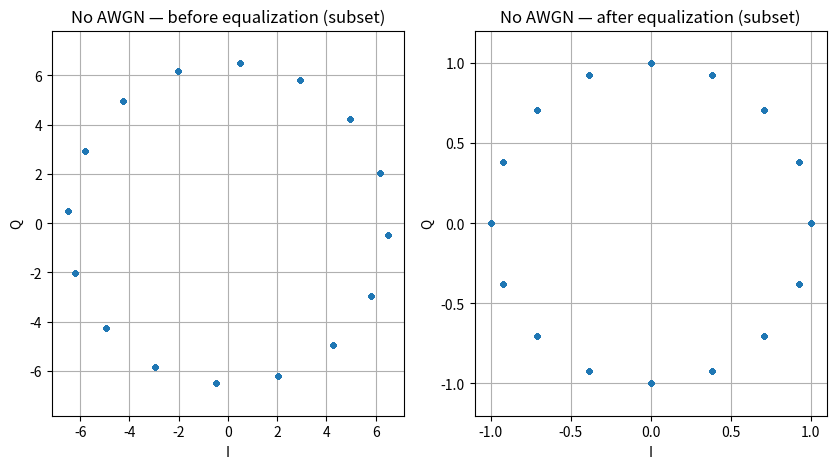
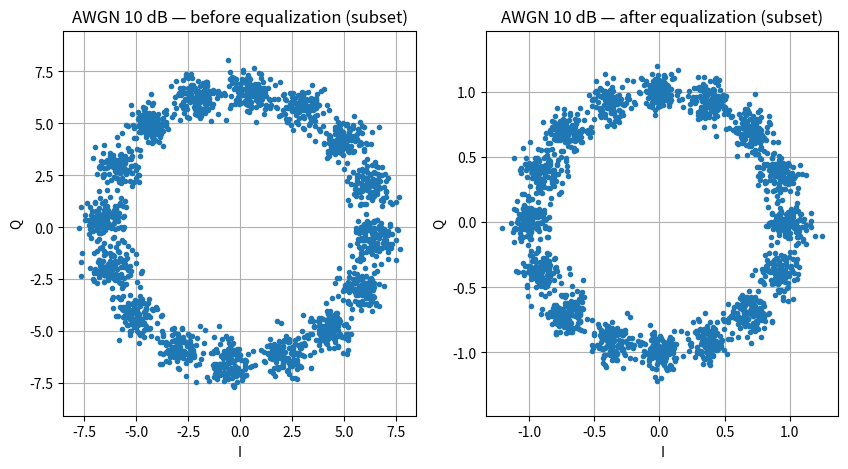
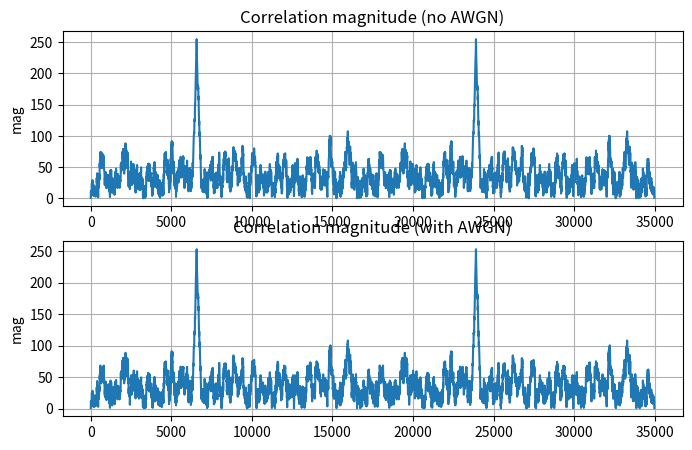
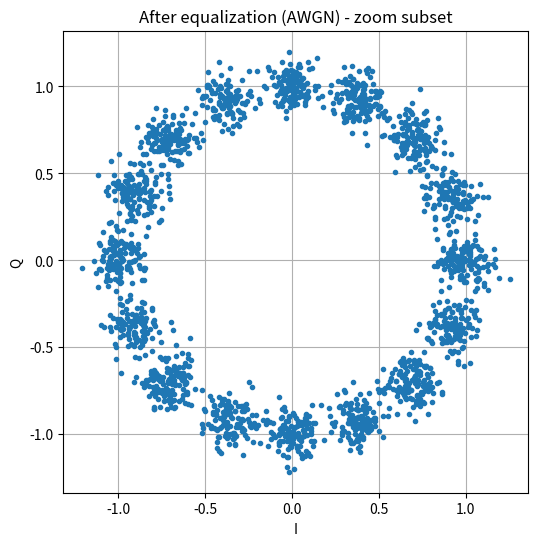
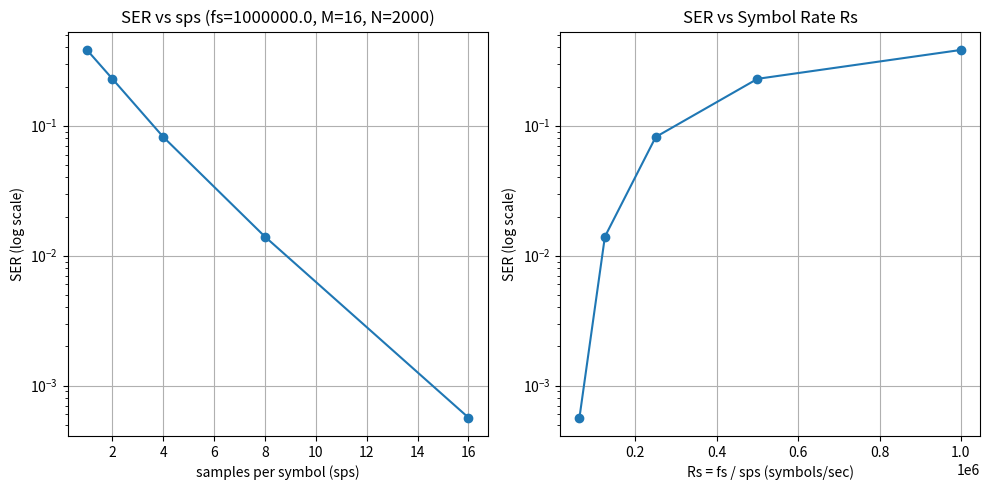
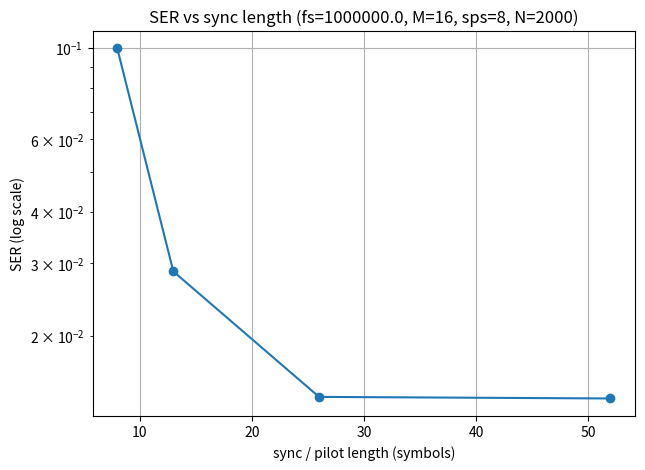
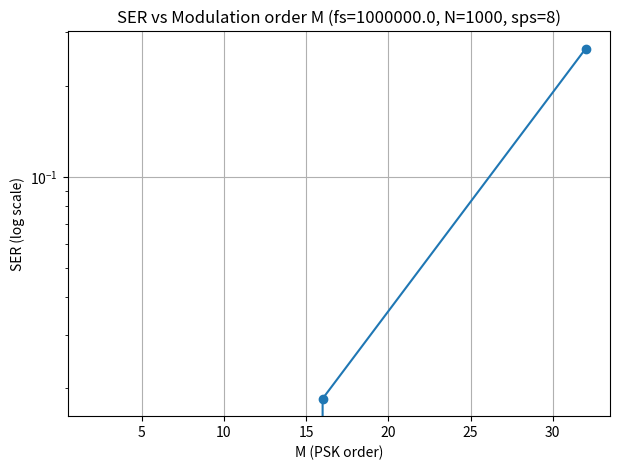
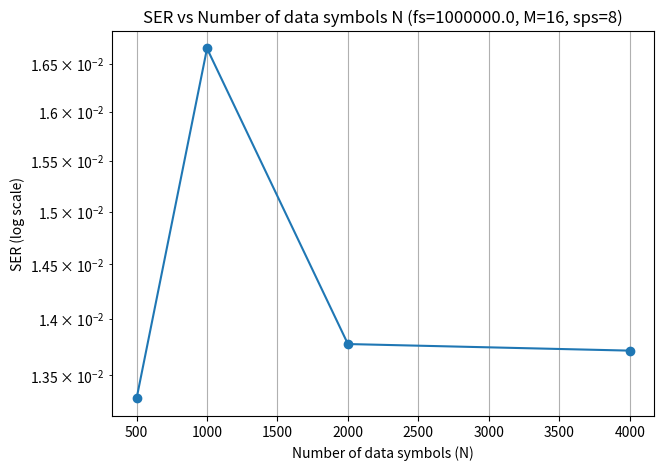

Generate these figures, in order, with matplotlib:
#!/usr/bin/env python3
"""
robust_channel_est_with_objectives.py

Complete script: original single-frame demo + reusable simulation functions +
plotting helpers for the five objectives:
  i)  SER vs sps (and Rs)
  ii) SER vs sync/pilot length
  iii) SER vs modulation order M
  iv) SER vs number of data symbols N
  v)  coarse search for best (Rs, N, fs) combos per M

Warning: Monte Carlo sweeps may be compute heavy. Default trial counts are moderate.
"""
import numpy as np
import matplotlib.pyplot as plt
from math import ceil

np.random.seed(1)

# ---------------- Helpers (kept from your original code) ----------------


def print_snip(name, x):
    if x is None:
        return
    x = np.asarray(x)
    N = min(12, x.size)
    xs = x.ravel()[:N]

    def fmt(v):
        re = np.real(v)
        im = np.imag(v)
        return f"{re:.4g}{im:+.4g}j"
    strs = ", ".join(fmt(v) for v in xs)
    print(f"INFO: [{name}] len={x.size}, first={{ {strs} }}")


def pskmod(symbols, M=2):
    """
    General M-PSK modulator.
    Input: integer symbols in 0..M-1 (array-like)
    Output: complex constellation points exp(1j*2*pi*k/M)
    """
    syms = np.asarray(symbols).astype(int).ravel()
    syms = np.mod(syms, M)
    return np.exp(1j * 2.0 * np.pi * syms / M).astype(np.complex128)


def pskdemod(symbols, M=2):
    """
    General M-PSK demodulator by minimum Euclidean distance.
    Returns integer symbols in 0..M-1.
    """
    symbols = np.asarray(symbols).ravel().astype(np.complex128)
    const = np.exp(1j * 2.0 * np.pi * np.arange(M) / M).astype(np.complex128)
    diff = symbols.reshape(-1, 1) - const.reshape(1, -1)
    dist = np.abs(diff)
    decisions = np.argmin(dist, axis=1).astype(int)
    return decisions


def awgn(sig, snr_db):
    sig = np.asarray(sig)
    power_signal = np.mean(np.abs(sig)**2)
    snr_linear = 10**(snr_db/10.0)
    noise_power = power_signal / snr_linear
    noise = np.sqrt(noise_power/2) * (np.random.randn(*
                                                      sig.shape) + 1j*np.random.randn(*sig.shape))
    return sig + noise


def biterr(a, b):
    a = np.asarray(a).ravel().astype(int)
    b = np.asarray(b).ravel().astype(int)
    errs = np.sum(a != b)
    ber = errs / a.size
    return int(errs), float(ber)


# ---------------- Single-frame demo (keeps all your prints + plots) ----------------
DEFAULT_BARKER13 = np.array(
    [1, 1, 1, 1, 1, -1, -1, 1, 1, -1, 1, -1, 1], dtype=int)


def _make_sync_bits(sync_len_bits, barker=DEFAULT_BARKER13):
    reps = ceil(sync_len_bits / len(barker))
    seq = np.tile(barker, reps)[:sync_len_bits]
    return (seq < 0).astype(int)


def run_single_frame_demo(Nbits=4000, M=16, sps=8, fs=1e6,
                          snr_db=10, sync_barker13=None, ch_pilot_len_bits=128,
                          with_awgn=True, seed=None):
    """
    Run the original single-frame demo (random channel, circular shift) and
    show the constellation / correlation plots as in your original MATLAB demo.
    Returns a dict with key results and arrays for plotting if desired.
    """
    if seed is not None:
        np.random.seed(seed)

    if sync_barker13 is None:
        sync_barker13 = DEFAULT_BARKER13
    sync_barker13 = np.tile(sync_barker13, 3)  # default robust repetition
    sync_len_bits = len(sync_barker13)

    print(
        f"INFO: [PARAM] Nbits={Nbits}, M={M}, sps={sps}, sync_len={sync_len_bits}, chpilot_len={ch_pilot_len_bits}, snr_db={snr_db}")

    # Build transmit frame
    sync_bits = (sync_barker13 < 0).astype(int)
    chpilot_bits = np.random.randint(0, M, size=(ch_pilot_len_bits,))
    data_bits = np.random.randint(0, M, size=(Nbits,))

    sync_symbols = pskmod(sync_bits, M)
    chpilot_symbols = pskmod(chpilot_bits, M)
    data_symbols = pskmod(data_bits, M)

    print_snip('sync_bits', sync_bits)
    print_snip('sync_symbols', sync_symbols)
    print_snip('chpilot_bits', chpilot_bits)
    print_snip('chpilot_symbols', chpilot_symbols)
    print_snip('data_bits (first)', data_bits[:min(12, data_bits.size)])
    print_snip('data_symbols (first)',
               data_symbols[:min(12, data_symbols.size)])

    # NRZ shaping (repeat ensures exact sps alignment)
    sync_shaped = np.repeat(sync_symbols, sps)
    chpilot_shaped = np.repeat(chpilot_symbols, sps)
    data_shaped = np.repeat(data_symbols, sps)

    print(
        f"INFO: [SHAPE] sizes: sync_shaped={len(sync_shaped)}, chpilot_shaped={len(chpilot_shaped)}, data_shaped={len(data_shaped)}")
    print_snip('sync_shaped (first samples)',
               sync_shaped[:min(12, sync_shaped.size)])

    tx_frame = np.concatenate([sync_shaped, chpilot_shaped, data_shaped])
    frame_bits = sync_len_bits + ch_pilot_len_bits + Nbits
    frame_samples = frame_bits * sps
    print(f"INFO: [TX] frame_bits={frame_bits}, frame_samples={frame_samples}")
    print_snip('tx_frame (first)', tx_frame[:min(12, tx_frame.size)])

    # Channel model (random complex scalar)
    attenuation = (np.random.rand() + 1j*np.random.rand())
    print(
        f"INFO: [CH] True attenuation = {attenuation.real:.4f}{attenuation.imag:+.4f}j")
    attenuated_tx = attenuation * tx_frame

    # SDR-like circular shift
    random_index = np.random.randint(1, frame_samples+1)
    idx0 = random_index - 1
    rx_no_noise = np.concatenate([attenuated_tx[idx0:], attenuated_tx[:idx0]])
    print(f"INFO: [RX_SHIFT] random_index={random_index}")
    print_snip('rx_no_noise (first)', rx_no_noise[:min(12, rx_no_noise.size)])

    # AWGN version
    rx_awgn = awgn(rx_no_noise, snr_db) if with_awgn else rx_no_noise.copy()
    print(f"INFO: [AWGN] Applied AWGN at {snr_db} dB (with_awgn={with_awgn})")
    print_snip('rx_awgn (first)', rx_awgn[:min(12, rx_awgn.size)])

    # Correlation helper & sync detection (no AWGN)
    rx2_no = np.concatenate([rx_no_noise, rx_no_noise])
    corr_no = np.abs(np.convolve(rx2_no, np.conjugate(sync_shaped[::-1])))
    peak_no = np.argmax(corr_no)
    pilot_start_in_rx2_no = peak_no - (len(sync_shaped) - 1)
    pilot_start_no = pilot_start_in_rx2_no % frame_samples
    print(
        f"INFO: [SYNC_NO] peak_no={peak_no}, pilot_start_no={pilot_start_no+1}, pilot_start mod sps={(pilot_start_no % sps)+1}")

    seglen_no = min(len(sync_shaped), frame_samples - pilot_start_no)
    seg_no = rx_no_noise[pilot_start_no: (pilot_start_no + seglen_no)]
    match_frac_no = np.sum(
        np.abs(seg_no - sync_shaped[:seglen_no]) < 1e-6) / seglen_no
    print(
        f"INFO: [SYNC_MATCH_NO] seglen={seglen_no}, match_frac={match_frac_no:.4f}")

    # Channel pilot extraction (no AWGN)
    chpilot_start_no = pilot_start_no + len(sync_shaped)
    chpilot_indices_no = (np.arange(chpilot_start_no, chpilot_start_no +
                          ch_pilot_len_bits*sps) % frame_samples).astype(int)
    chpilot_samples_no = rx_no_noise[chpilot_indices_no]
    chpilot_mat_no = chpilot_samples_no.reshape(
        (sps, ch_pilot_len_bits), order='F')
    rx_chpilot_symbols_no = np.sum(
        chpilot_mat_no, axis=0).astype(np.complex128)
    print_snip('rx_chpilot_symbols_no (first)',
               rx_chpilot_symbols_no[:min(12, rx_chpilot_symbols_no.size)])

    # Estimate channel (no AWGN)
    h_est_no = np.mean(rx_chpilot_symbols_no / chpilot_symbols)
    print(
        f"INFO: [H_EST_NO] h_true={attenuation.real:.4f}{attenuation.imag:+.4f}j, h_est_no={h_est_no.real:.4f}{h_est_no.imag:+.4f}j")

    # Extract data symbols raw (before equalization)
    data_start_no = chpilot_start_no + ch_pilot_len_bits * sps
    data_indices_no = (np.arange(data_start_no, data_start_no +
                       Nbits*sps) % frame_samples).astype(int)
    data_samples_no = rx_no_noise[data_indices_no]
    data_mat_no = data_samples_no.reshape((sps, Nbits), order='F')
    symbol_samples_no = np.sum(data_mat_no, axis=0).astype(np.complex128)
    print_snip('symbol_samples_no (first)',
               symbol_samples_no[:min(12, symbol_samples_no.size)])

    # Demod BEFORE equalization (no AWGN)
    rx_syms_before_no = pskdemod(symbol_samples_no, M)
    errs_before_no, ber_before_no = biterr(data_bits, rx_syms_before_no)
    print(
        f"INFO: [DEM_BEFORE_NO] NumErr={errs_before_no}, BER={ber_before_no:.6g}")

    # Equalize (no AWGN)
    symbol_samples_eq_no = symbol_samples_no / h_est_no
    print_snip('symbol_samples_eq_no (first)',
               symbol_samples_eq_no[:min(12, symbol_samples_eq_no.size)])

    rx_syms_after_no = pskdemod(symbol_samples_eq_no, M)
    errs_after_no, ber_after_no = biterr(data_bits, rx_syms_after_no)
    print(
        f"INFO: [DEM_AFTER_NO] NumErr={errs_after_no}, BER={ber_after_no:.6g}")

    # ---------- With AWGN ---------- (perform sync & pilot extraction on noisy rx)
    rx2_aw = np.concatenate([rx_awgn, rx_awgn])
    corr_aw = np.abs(np.convolve(rx2_aw, np.conjugate(sync_shaped[::-1])))
    peak_aw = np.argmax(corr_aw)
    pilot_start_in_rx2_aw = peak_aw - (len(sync_shaped) - 1)
    pilot_start_aw = pilot_start_in_rx2_aw % frame_samples
    print(
        f"INFO: [SYNC_AW] peak_aw={peak_aw}, pilot_start_aw={pilot_start_aw+1}, pilot_start mod sps={(pilot_start_aw % sps)+1}")

    seglen_aw = min(len(sync_shaped), frame_samples - pilot_start_aw)
    seg_aw = rx_awgn[pilot_start_aw: (pilot_start_aw + seglen_aw)]
    match_frac_aw = np.sum(
        np.abs(seg_aw - sync_shaped[:seglen_aw]) < 1e-6) / seglen_aw
    print(
        f"INFO: [SYNC_MATCH_AW] seglen={seglen_aw}, match_frac={match_frac_aw:.4f}")

    # channel pilot under AWGN
    chpilot_start_aw = pilot_start_aw + len(sync_shaped)
    chpilot_indices_aw = (np.arange(chpilot_start_aw, chpilot_start_aw +
                          ch_pilot_len_bits*sps) % frame_samples).astype(int)
    chpilot_samples_aw = rx_awgn[chpilot_indices_aw]
    chpilot_mat_aw = chpilot_samples_aw.reshape(
        (sps, ch_pilot_len_bits), order='F')
    rx_chpilot_symbols_aw = np.sum(
        chpilot_mat_aw, axis=0).astype(np.complex128)
    print_snip('rx_chpilot_symbols_aw (first)',
               rx_chpilot_symbols_aw[:min(12, rx_chpilot_symbols_aw.size)])

    h_est_aw = np.mean(rx_chpilot_symbols_aw / chpilot_symbols)
    print(
        f"INFO: [H_EST_AW] h_est_aw={h_est_aw.real:.4f}{h_est_aw.imag:+.4f}j")

    # Extract data (noisy)
    data_start_aw = chpilot_start_aw + ch_pilot_len_bits * sps
    data_indices_aw = (np.arange(data_start_aw, data_start_aw +
                       Nbits*sps) % frame_samples).astype(int)
    data_samples_aw = rx_awgn[data_indices_aw]
    data_mat_aw = data_samples_aw.reshape((sps, Nbits), order='F')
    symbol_samples_aw = np.sum(data_mat_aw, axis=0).astype(np.complex128)
    print_snip('symbol_samples_aw (first)',
               symbol_samples_aw[:min(12, symbol_samples_aw.size)])

    # BEFORE equalization demod (AWGN)
    rx_syms_before_aw = pskdemod(symbol_samples_aw, M)
    errs_before_aw, ber_before_aw = biterr(data_bits, rx_syms_before_aw)
    print(
        f"INFO: [DEM_BEFORE_AW] NumErr={errs_before_aw}, BER={ber_before_aw:.6g}")

    # Equalize & demod (AWGN)
    symbol_samples_eq_aw = symbol_samples_aw / h_est_aw
    print_snip('symbol_samples_eq_aw (first)',
               symbol_samples_eq_aw[:min(12, symbol_samples_eq_aw.size)])
    rx_syms_after_aw = pskdemod(symbol_samples_eq_aw, M)
    errs_after_aw, ber_after_aw = biterr(data_bits, rx_syms_after_aw)
    print(
        f"INFO: [DEM_AFTER_AW] NumErr={errs_after_aw}, BER={ber_after_aw:.6g}")

    # ---------- Plots (constellations, correlations) ----------
    plt.figure('No AWGN: Before/After Equalization', figsize=(10, 5))
    plt.subplot(1, 2, 1)
    plt.plot(np.real(symbol_samples_no[:2000]), np.imag(
        symbol_samples_no[:2000]), '.', markersize=6)
    plt.title('No AWGN — before equalization (subset)')
    plt.xlabel('I')
    plt.ylabel('Q')
    plt.axis('equal')
    plt.grid(True)

    plt.subplot(1, 2, 2)
    plt.plot(np.real(symbol_samples_eq_no[:2000]), np.imag(
        symbol_samples_eq_no[:2000]), '.', markersize=6)
    plt.title('No AWGN — after equalization (subset)')
    plt.xlabel('I')
    plt.ylabel('Q')
    plt.axis('equal')
    plt.grid(True)

    plt.figure('With AWGN: Before/After Equalization', figsize=(10, 5))
    plt.subplot(1, 2, 1)
    plt.plot(np.real(symbol_samples_aw[:2000]),
             np.imag(symbol_samples_aw[:2000]), '.')
    plt.title(f'AWGN {snr_db} dB — before equalization (subset)')
    plt.xlabel('I')
    plt.ylabel('Q')
    plt.axis('equal')
    plt.grid(True)

    plt.subplot(1, 2, 2)
    plt.plot(np.real(symbol_samples_eq_aw[:2000]), np.imag(
        symbol_samples_eq_aw[:2000]), '.')
    plt.title(f'AWGN {snr_db} dB — after equalization (subset)')
    plt.xlabel('I')
    plt.ylabel('Q')
    plt.axis('equal')
    plt.grid(True)

    # Correlation peaks
    plt.figure('Correlation peaks', figsize=(8, 5))
    plt.subplot(2, 1, 1)
    plt.plot(corr_no)
    plt.title('Correlation magnitude (no AWGN)')
    plt.ylabel('mag')
    plt.grid(True)
    plt.subplot(2, 1, 2)
    plt.plot(corr_aw)
    plt.title('Correlation magnitude (with AWGN)')
    plt.ylabel('mag')
    plt.grid(True)

    plt.figure('Zoom After Equalization (AWGN)', figsize=(6, 6))
    plt.plot(np.real(symbol_samples_eq_aw), np.imag(symbol_samples_eq_aw), '.')
    plt.title('After equalization (AWGN) - zoom subset')
    plt.xlabel('I')
    plt.ylabel('Q')
    plt.grid(True)
    plt.axis('equal')

    print(
        f"\nINFO: [SUMMARY] NO_AWGN: BER_before={ber_before_no:.6g} BER_after={ber_after_no:.6g} | WITH_AWGN: BER_before={ber_before_aw:.6g} BER_after={ber_after_aw:.6g}")

    # Return a dict useful for external plotting / tests
    return {
        'ber_noawgn_before': ber_before_no,
        'ber_noawgn_after': ber_after_no,
        'ber_awgn_before': ber_before_aw,
        'ber_awgn_after': ber_after_aw,
        'symbol_samples_eq_aw': symbol_samples_eq_aw,
        'symbol_samples_eq_no': symbol_samples_eq_no,
        'corr_no': corr_no,
        'corr_aw': corr_aw,
    }

# ---------------- Reusable simulation utilities for sweeps ----------------


def simulate_frame_ser(M=16, sps=8, fs=1e6, Nbits=4000,
                       sync_len_bits=26, ch_pilot_len_bits=128,
                       snr_db=10, with_awgn=True, rng=None):
    """
    Simulate a single random frame and return (num_symbol_errors, total_symbols).
    rng: instance of numpy.random.RandomState (if None uses global np.random)
    """
    if rng is None:
        rng = np.random

    # Build pieces
    sync_bits = _make_sync_bits(sync_len_bits)
    chpilot_bits = rng.randint(0, M, size=(ch_pilot_len_bits,))
    data_bits = rng.randint(0, M, size=(Nbits,))

    sync_symbols = pskmod(sync_bits, M)
    chpilot_symbols = pskmod(chpilot_bits, M)
    data_symbols = pskmod(data_bits, M)

    sync_shaped = np.repeat(sync_symbols, sps)
    chpilot_shaped = np.repeat(chpilot_symbols, sps)
    data_shaped = np.repeat(data_symbols, sps)

    tx_frame = np.concatenate([sync_shaped, chpilot_shaped, data_shaped])
    frame_bits = sync_len_bits + ch_pilot_len_bits + Nbits
    frame_samples = frame_bits * sps

    attenuation = (rng.rand() + 1j*rng.rand())
    attenuated_tx = attenuation * tx_frame

    random_index = rng.randint(1, frame_samples+1)
    idx0 = random_index - 1
    rx_no_noise = np.concatenate([attenuated_tx[idx0:], attenuated_tx[:idx0]])

    rx = awgn(rx_no_noise, snr_db) if with_awgn else rx_no_noise.copy()

    # Sync detect & pilot extraction
    rx2 = np.concatenate([rx, rx])
    corr = np.abs(np.convolve(rx2, np.conjugate(sync_shaped[::-1])))
    peak = np.argmax(corr)
    pilot_start_in_rx2 = peak - (len(sync_shaped) - 1)
    pilot_start = pilot_start_in_rx2 % frame_samples

    chpilot_start = pilot_start + len(sync_shaped)
    chpilot_indices = (np.arange(chpilot_start, chpilot_start +
                       ch_pilot_len_bits*sps) % frame_samples).astype(int)
    chpilot_samples = rx[chpilot_indices]
    chpilot_mat = chpilot_samples.reshape((sps, ch_pilot_len_bits), order='F')
    rx_chpilot_symbols = np.sum(chpilot_mat, axis=0).astype(np.complex128)

    h_est = np.mean(rx_chpilot_symbols / chpilot_symbols)

    # data extraction
    data_start = chpilot_start + ch_pilot_len_bits*sps
    data_indices = (np.arange(data_start, data_start + Nbits*sps) %
                    frame_samples).astype(int)
    data_samples = rx[data_indices]
    data_mat = data_samples.reshape((sps, Nbits), order='F')
    symbol_samples = np.sum(data_mat, axis=0).astype(np.complex128)

    # equalize, demodulate & count errors
    symbol_samples_eq = symbol_samples / h_est
    rx_syms = pskdemod(symbol_samples_eq, M)
    num_errors = np.sum(rx_syms != data_bits)
    return int(num_errors), int(Nbits)


def monte_carlo_ser(n_trials=100, seed=None, **simulate_kwargs):
    """
    Run n_trials independent frames and estimate SER (symbol error rate).
    Returns ser (float), total_errors (int), total_symbols (int)
    """
    if seed is None:
        rng = np.random.RandomState()
    else:
        rng = np.random.RandomState(seed)
    total_err = 0
    total_sym = 0
    for _ in range(n_trials):
        err, sym = simulate_frame_ser(rng=rng, **simulate_kwargs)
        total_err += err
        total_sym += sym
    ser = total_err / total_sym if total_sym > 0 else np.nan
    return ser, total_err, total_sym

# ---------------- Plot helpers for the five objectives ----------------


def plot_ser_vs_sps(fs, M, Nbits, sps_list, ch_pilot_len_bits=128,
                    sync_len_bits=26, snr_db=10, n_trials=80, with_awgn=True):
    """Objective (i): SER vs samples-per-symbol (sps). Also plot vs Rs = fs/sps."""
    sers = []
    for sps in sps_list:
        ser, _, _ = monte_carlo_ser(n_trials=n_trials,
                                    M=M, sps=sps, fs=fs, Nbits=Nbits,
                                    ch_pilot_len_bits=ch_pilot_len_bits,
                                    sync_len_bits=sync_len_bits,
                                    snr_db=snr_db, with_awgn=with_awgn)
        print(f"INFO: sps={sps} SER={ser:.4e}")
        sers.append(ser)
    sps_arr = np.array(sps_list)
    Rs_arr = fs / sps_arr
    plt.figure(figsize=(10, 5))
    plt.subplot(1, 2, 1)
    plt.semilogy(sps_arr, sers, '-o')
    plt.title(f'SER vs sps (fs={fs}, M={M}, N={Nbits})')
    plt.xlabel('samples per symbol (sps)')
    plt.ylabel('SER (log scale)')
    plt.grid(True)
    plt.subplot(1, 2, 2)
    plt.semilogy(Rs_arr, sers, '-o')
    plt.title('SER vs Symbol Rate Rs')
    plt.xlabel('Rs = fs / sps (symbols/sec)')
    plt.ylabel('SER (log scale)')
    plt.grid(True)
    plt.tight_layout()
    plt.show()
    return sps_arr, Rs_arr, np.array(sers)


def plot_ser_vs_sync_len(fs, M, Nbits, sync_len_list, sps=8,
                         ch_pilot_len_bits=128, snr_db=10, n_trials=80, with_awgn=True):
    """Objective (ii): SER vs sync/channel-estimation sequence length."""
    sers = []
    for sync_len in sync_len_list:
        ser, _, _ = monte_carlo_ser(n_trials=n_trials,
                                    M=M, sps=sps, fs=fs, Nbits=Nbits,
                                    ch_pilot_len_bits=ch_pilot_len_bits,
                                    sync_len_bits=sync_len,
                                    snr_db=snr_db, with_awgn=with_awgn)
        print(f"INFO: sync_len={sync_len} SER={ser:.4e}")
        sers.append(ser)
    plt.figure(figsize=(7, 5))
    plt.semilogy(sync_len_list, sers, '-o')
    plt.title(f'SER vs sync length (fs={fs}, M={M}, sps={sps}, N={Nbits})')
    plt.xlabel('sync / pilot length (symbols)')
    plt.ylabel('SER (log scale)')
    plt.grid(True)
    plt.show()
    return np.array(sync_len_list), np.array(sers)


def plot_ser_vs_M(fs, M_list, Nbits, sps=8, ch_pilot_len_bits=128,
                  sync_len_bits=26, snr_db=10, n_trials=80, with_awgn=True):
    """Objective (iii): SER vs modulation order M (M-PSK)."""
    sers = []
    for M in M_list:
        ser, _, _ = monte_carlo_ser(n_trials=n_trials,
                                    M=M, sps=sps, fs=fs, Nbits=Nbits,
                                    ch_pilot_len_bits=ch_pilot_len_bits,
                                    sync_len_bits=sync_len_bits,
                                    snr_db=snr_db, with_awgn=with_awgn)
        print(f"INFO: M={M} SER={ser:.4e}")
        sers.append(ser)
    plt.figure(figsize=(7, 5))
    plt.semilogy(M_list, sers, '-o')
    plt.title(f'SER vs Modulation order M (fs={fs}, N={Nbits}, sps={sps})')
    plt.xlabel('M (PSK order)')
    plt.ylabel('SER (log scale)')
    plt.grid(True)
    plt.show()
    return np.array(M_list), np.array(sers)


def plot_ser_vs_N(fs, M, sps, N_list, ch_pilot_len_bits=128, sync_len_bits=26,
                  snr_db=10, n_trials=80, with_awgn=True):
    """Objective (iv): SER vs number of data symbols N."""
    sers = []
    for Nbits in N_list:
        ser, _, _ = monte_carlo_ser(n_trials=n_trials,
                                    M=M, sps=sps, fs=fs, Nbits=Nbits,
                                    ch_pilot_len_bits=ch_pilot_len_bits,
                                    sync_len_bits=sync_len_bits,
                                    snr_db=snr_db, with_awgn=with_awgn)
        print(f"INFO: N={Nbits} SER={ser:.4e}")
        sers.append(ser)
    plt.figure(figsize=(7, 5))
    plt.semilogy(N_list, sers, '-o')
    plt.title(f'SER vs Number of data symbols N (fs={fs}, M={M}, sps={sps})')
    plt.xlabel('Number of data symbols (N)')
    plt.ylabel('SER (log scale)')
    plt.grid(True)
    plt.show()
    return np.array(N_list), np.array(sers)


def find_best_params_for_M(M_list, sps_candidates, N_candidates, fs_candidates,
                           ch_pilot_len_bits=128, sync_len_bits=26, snr_db=10,
                           n_trials=60, with_awgn=True, top_k=5):
    """
    Objective (v): coarse search across (sps, N, fs) for each M in M_list.
    Returns dict: M -> list of (ser, sps, N, fs, Rs)
    """
    results = {}
    for M in M_list:
        combos = []
        for sps in sps_candidates:
            for N in N_candidates:
                for fs in fs_candidates:
                    ser, _, _ = monte_carlo_ser(n_trials=n_trials,
                                                M=M, sps=sps, fs=fs, Nbits=N,
                                                ch_pilot_len_bits=ch_pilot_len_bits,
                                                sync_len_bits=sync_len_bits,
                                                snr_db=snr_db, with_awgn=with_awgn)
                    Rs = fs / sps
                    combos.append((ser, sps, N, fs, Rs))
                    print(
                        f"INFO: M={M} sps={sps} N={N} fs={fs:.2e} Rs={Rs:.2f} SER={ser:.4e}")
        combos.sort(key=lambda x: x[0])
        results[M] = combos[:top_k]
    return results


# ---------------- Example execution (single demo + quick plots) ----------------
if __name__ == "__main__":
    # 1) Run single-frame demo and show its constellation/correlation plots
    demo_results = run_single_frame_demo(
        Nbits=2000, M=16, sps=8, fs=1e6, snr_db=10, with_awgn=True, seed=1)

    # 2) Quick example sweeps for the five objectives (small n_trials for speed).
    #    Increase n_trials for higher statistical accuracy.
    fs = 1e6
    M = 16
    Nbits = 2000

    # Objective (i): SER vs sps
    sps_list = [1, 2, 4, 8, 16]
    plot_ser_vs_sps(fs=fs, M=M, Nbits=Nbits,
                    sps_list=sps_list, n_trials=60, snr_db=10)

    # Objective (ii): SER vs sync length
    sync_len_list = [8, 13, 26, 52]
    plot_ser_vs_sync_len(fs=fs, M=M, Nbits=Nbits,
                         sync_len_list=sync_len_list, sps=8, n_trials=60, snr_db=10)

    # Objective (iii): SER vs modulation order M
    plot_ser_vs_M(fs=fs, M_list=[2, 4, 8, 16, 32],
                  Nbits=1000, sps=8, n_trials=60, snr_db=10)

    # Objective (iv): SER vs number of data symbols N
    plot_ser_vs_N(fs=fs, M=M, sps=8, N_list=[
                  500, 1000, 2000, 4000], n_trials=60, snr_db=10)

    # Objective (v): coarse search for best params (keep candidate lists small)
    results = find_best_params_for_M(M_list=[4, 16], sps_candidates=[2, 4, 8], N_candidates=[
                                     1000, 2000], fs_candidates=[1e6, 2e6], n_trials=40, snr_db=10)
    print("\nBest combos (per M):")
    for Mkey, combos in results.items():
        print(f"M={Mkey}")
        for ser, sps_v, N_v, fs_v, Rs_v in combos:
            print(
                f"  SER={ser:.4e} sps={sps_v} N={N_v} fs={fs_v:.2e} Rs={Rs_v:.2f}")

    plt.show()
